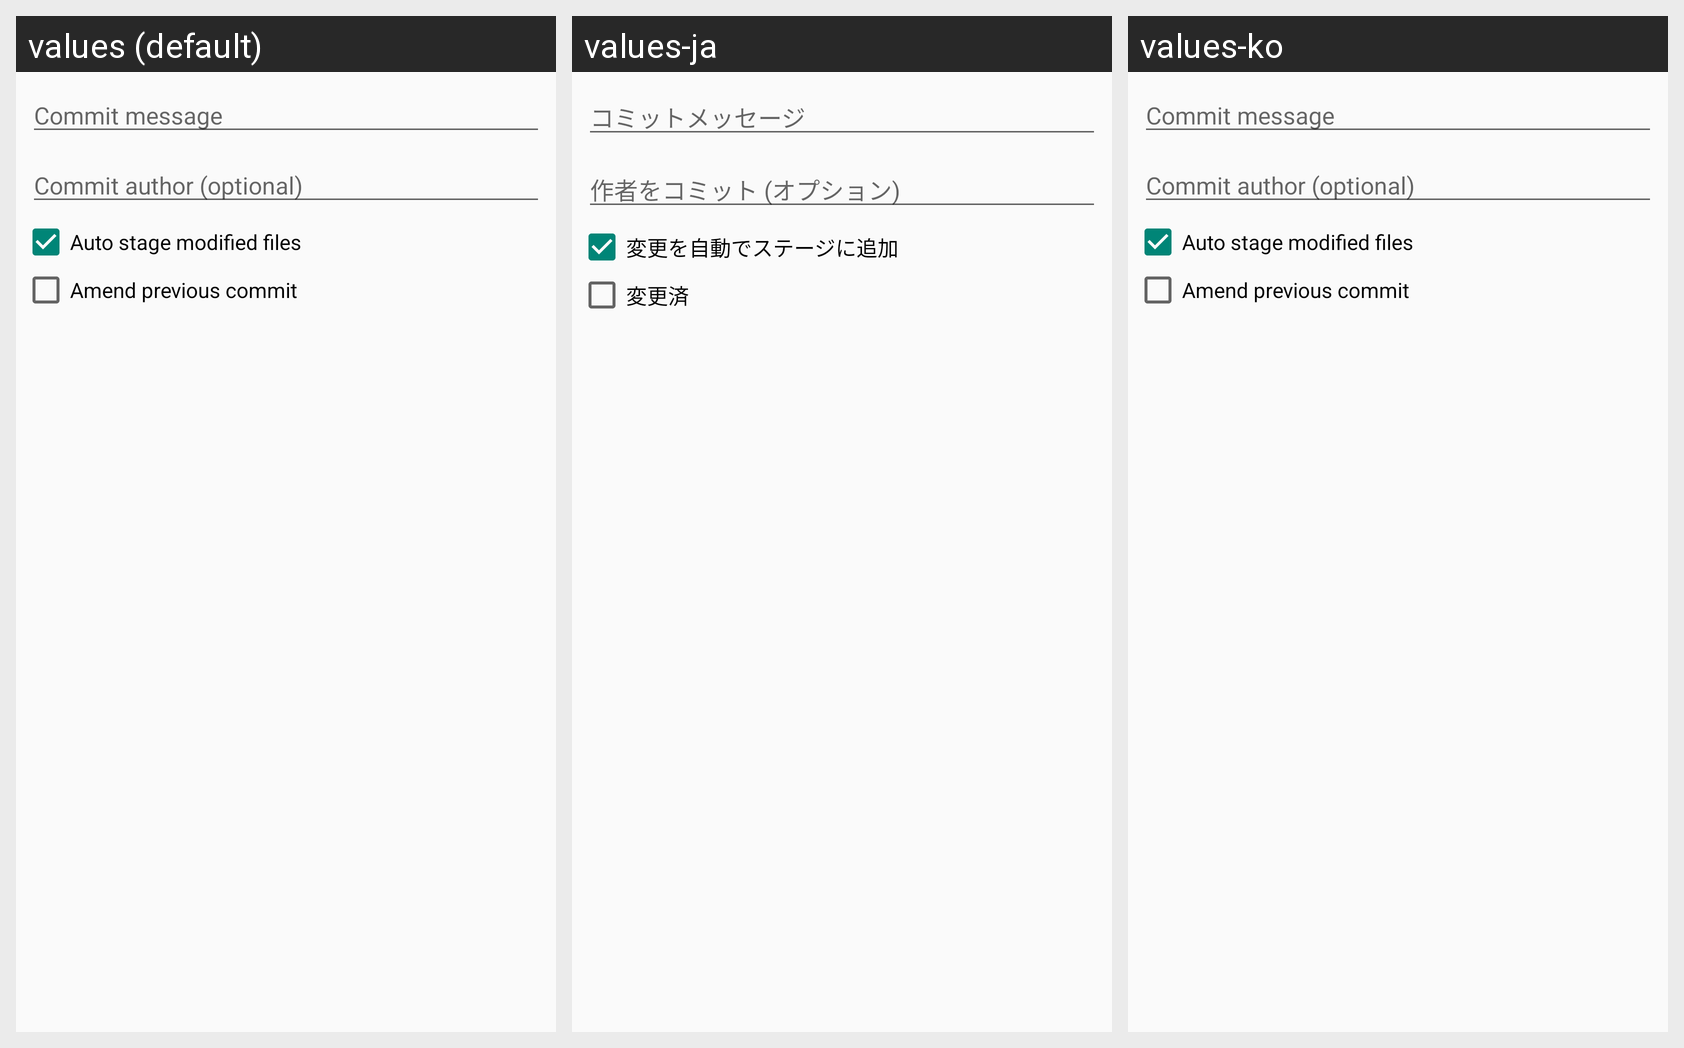

The Android screen above is rendered under several locales of the same app. Produce the string resources it draws, with the default and per-locale values.
Android screen res/layout/dialog_commit.xml rendered under 3 locales, left to right: values (default), values-ja, values-ko. Device: Nexus 5 (rendered at 1080×1920; each locale shown at half size, 540×960, under a caption strip naming it); theme AppTheme.
Other locales in the repository, not shown: values-de, values-es, values-fr, values-iw, values-ru, values-zh-rCN.
Strings drawn on this screen, with the default value and each locale's value (text and hints the layout hard-codes, and strings that could not be matched under every locale, appear in the picture but are not listed):

dialog_commit_msg_hint
  values: Commit message
  values-ja: コミットメッセージ
  values-ko: Commit message

dialog_commit_author_hint
  values: Commit author (optional)
  values-ja: 作者をコミット (オプション)
  values-ko: Commit author (optional)

dialog_commit_auto_stage
  values: Auto stage modified files
  values-ja: 変更を自動でステージに追加
  values-ko: Auto stage modified files

dialog_commit_is_amend
  values: Amend previous commit
  values-ja: 変更済
  values-ko: Amend previous commit
